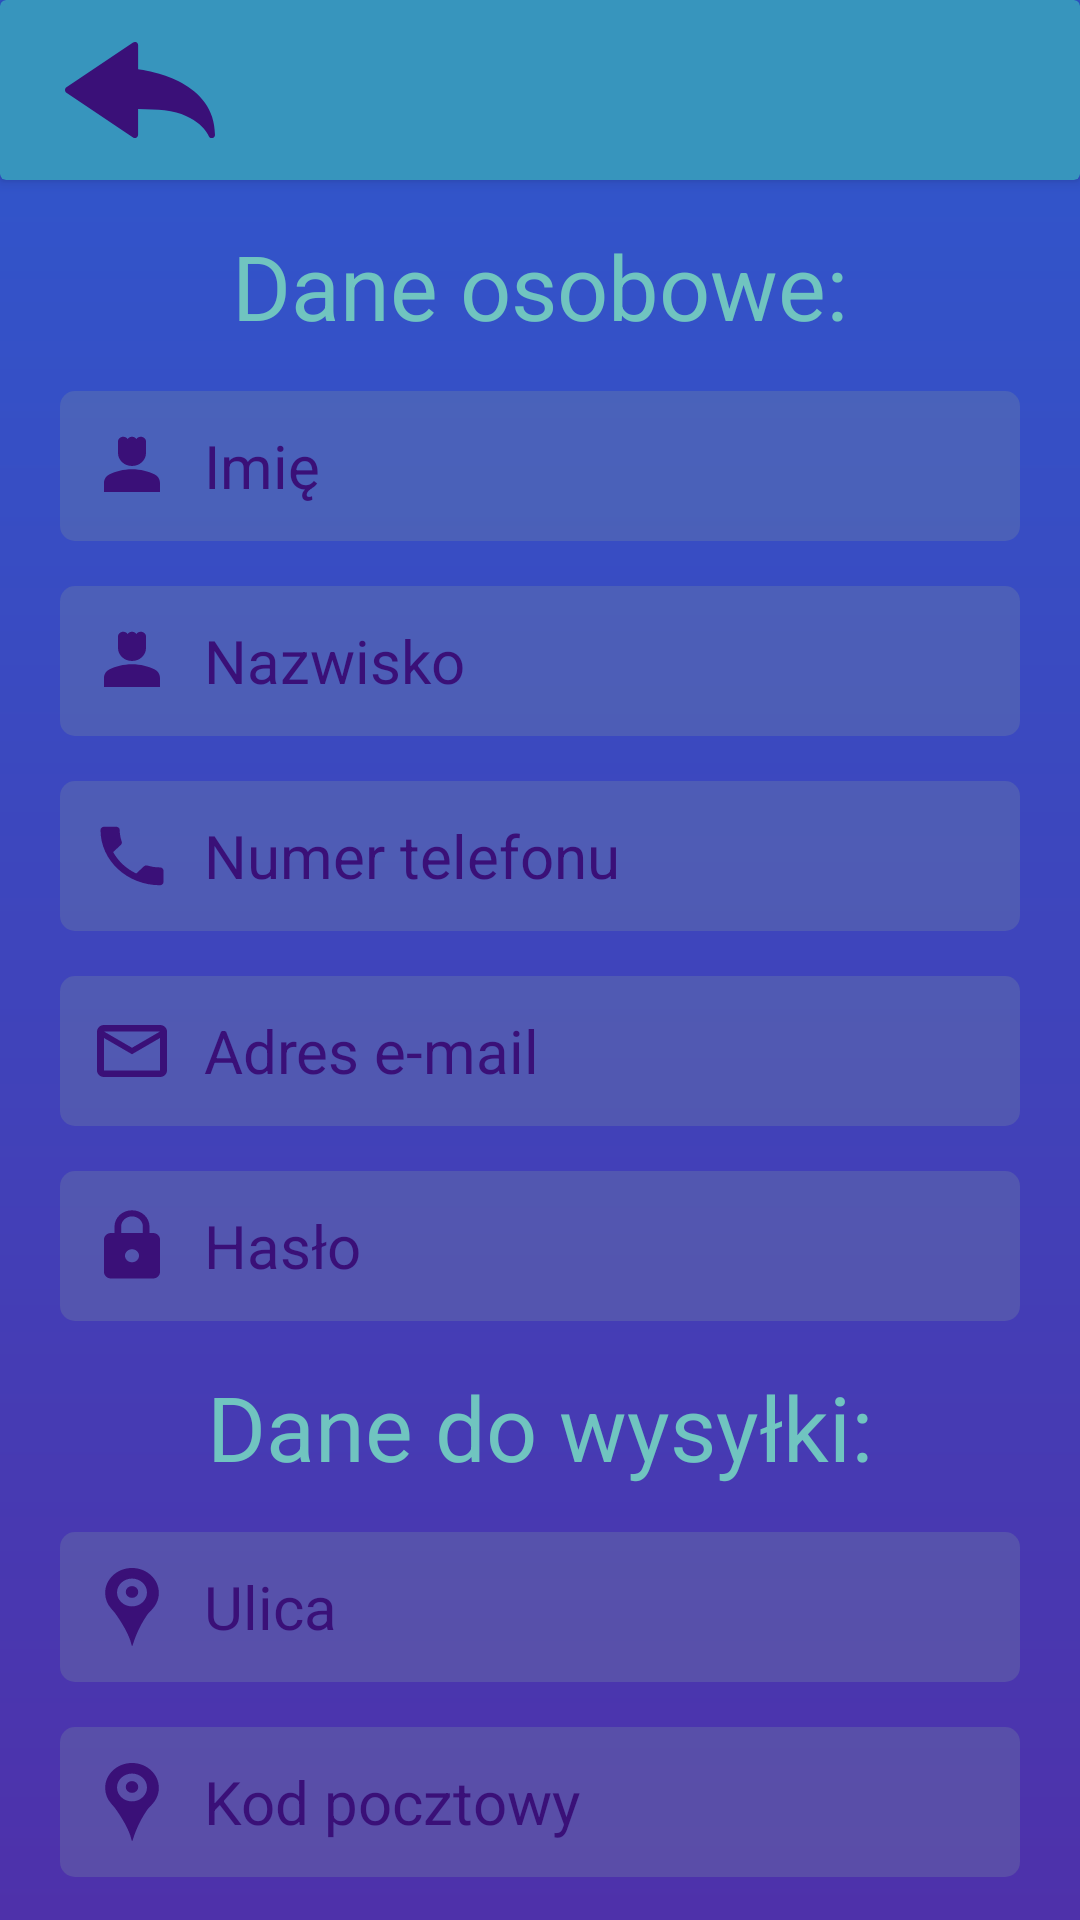

Layout XML and referenced resources for this Android screen:
<!-- AndroidManifest.xml: application theme Theme.PCMarket -->
<!-- res/layout/activity_sign_up.xml -->
<?xml version="1.0" encoding="utf-8"?>
<androidx.constraintlayout.widget.ConstraintLayout xmlns:android="http://schemas.android.com/apk/res/android"
    xmlns:app="http://schemas.android.com/apk/res-auto"
    xmlns:tools="http://schemas.android.com/tools"
    android:layout_width="match_parent"
    android:layout_height="match_parent"
    tools:context=".SignUp"
    android:background="@drawable/background">

    <androidx.cardview.widget.CardView
        android:id="@+id/toolbar"
        android:layout_width="match_parent"
        android:layout_height="60dp"
        android:layout_marginBottom="5dp"
        app:cardBackgroundColor="@color/teal"
        app:cardElevation="3dp"
        app:contentPadding="4dp"
        app:layout_constraintLeft_toLeftOf="parent"
        app:layout_constraintTop_toTopOf="parent" >

        <ImageButton
            android:id="@+id/back"
            android:layout_width="75dp"
            android:layout_height="60dp"
            android:layout_marginLeft="5dp"
            android:background="@null"
            android:layout_gravity="left|center"
            app:srcCompat="@drawable/back_arrow_svgrepo_com" />

    </androidx.cardview.widget.CardView>

    <TextView
        android:id="@+id/personalData"
        android:layout_width="wrap_content"
        android:layout_height="wrap_content"
        android:layout_marginTop="15dp"
        android:text="Dane osobowe:"
        android:textSize="30dp"
        android:textColor="@color/cyan"
        app:layout_constraintTop_toBottomOf="@id/toolbar"
        app:layout_constraintStart_toStartOf="parent"
        app:layout_constraintEnd_toEndOf="parent" />

    <EditText
        android:id="@+id/name"
        android:layout_marginTop="15dp"
        style="@style/input"
        android:drawableLeft="@drawable/ic_baseline_person_4_24"
        android:inputType="text"
        android:hint="Imię"
        app:layout_constraintStart_toStartOf="parent"
        app:layout_constraintEnd_toEndOf="parent"
        app:layout_constraintTop_toBottomOf="@+id/personalData" />

    <EditText
        android:id="@+id/surname"
        android:layout_marginTop="15dp"
        style="@style/input"
        android:drawableLeft="@drawable/ic_baseline_person_4_24"
        android:inputType="text"
        android:hint="Nazwisko"
        app:layout_constraintStart_toStartOf="parent"
        app:layout_constraintEnd_toEndOf="parent"
        app:layout_constraintTop_toBottomOf="@+id/name" />

    <EditText
        android:id="@+id/phoneNumber"
        android:layout_marginTop="15dp"
        style="@style/input"
        android:drawableLeft="@drawable/ic_baseline_phone_24"
        android:inputType="phone"
        android:hint="Numer telefonu"
        app:layout_constraintStart_toStartOf="parent"
        app:layout_constraintEnd_toEndOf="parent"
        app:layout_constraintTop_toBottomOf="@+id/surname" />

    <EditText
        android:id="@+id/email"
        android:layout_marginTop="15dp"
        style="@style/input"
        android:drawableLeft="@drawable/ic_baseline_mail_outline_24"
        android:inputType="textEmailAddress"
        android:hint="Adres e-mail"
        app:layout_constraintStart_toStartOf="parent"
        app:layout_constraintEnd_toEndOf="parent"
        app:layout_constraintTop_toBottomOf="@+id/phoneNumber" />

    <EditText
        android:id="@+id/password"
        android:layout_marginTop="15dp"
        style="@style/input"
        android:drawableLeft="@drawable/ic_baseline_lock_24"
        android:inputType="textPassword"
        android:hint="Hasło"
        app:layout_constraintStart_toStartOf="parent"
        app:layout_constraintEnd_toEndOf="parent"
        app:layout_constraintTop_toBottomOf="@+id/email" />

    <TextView
        android:id="@+id/shippingInformation"
        android:layout_width="wrap_content"
        android:layout_height="wrap_content"
        android:layout_marginTop="15dp"
        android:text="Dane do wysyłki:"
        android:textSize="30dp"
        android:textColor="@color/cyan"
        app:layout_constraintStart_toStartOf="parent"
        app:layout_constraintEnd_toEndOf="parent"
        app:layout_constraintTop_toBottomOf="@id/password" />

    <EditText
        android:id="@+id/street"
        android:layout_marginTop="15dp"
        style="@style/input"
        android:drawableLeft="@drawable/map_pin_svgrepo_com"
        android:inputType="text"
        android:hint="Ulica"
        app:layout_constraintStart_toStartOf="parent"
        app:layout_constraintEnd_toEndOf="parent"
        app:layout_constraintTop_toBottomOf="@id/shippingInformation" />

    <EditText
        android:id="@+id/zipCode"
        android:layout_marginTop="15dp"
        style="@style/input"
        android:drawableLeft="@drawable/map_pin_svgrepo_com"
        android:inputType="text"
        android:hint="Kod pocztowy"
        app:layout_constraintStart_toStartOf="parent"
        app:layout_constraintEnd_toEndOf="parent"
        app:layout_constraintTop_toBottomOf="@id/street" />

    <EditText
        android:id="@+id/city"
        android:layout_marginTop="15dp"
        style="@style/input"
        android:drawableLeft="@drawable/map_pin_svgrepo_com"
        android:inputType="text"
        android:hint="Miasto"
        app:layout_constraintStart_toStartOf="parent"
        app:layout_constraintEnd_toEndOf="parent"
        app:layout_constraintTop_toBottomOf="@id/zipCode" />

    <Button
        android:id="@+id/signUp"
        android:layout_marginTop="20dp"
        style="@style/button"
        android:text="Zarejestruj się"
        app:layout_constraintStart_toStartOf="parent"
        app:layout_constraintEnd_toEndOf="parent"
        app:layout_constraintTop_toBottomOf="@id/city" />

</androidx.constraintlayout.widget.ConstraintLayout>
<!-- resources referenced by this layout -->
<resources>
  <color name="cyan">#70C4C0</color>
  <color name="teal">#3795BD</color>
  <!-- drawable background (drawable) -->
  <?xml version="1.0" encoding="utf-8"?>
  <shape xmlns:android="http://schemas.android.com/apk/res/android"
      android:shape="rectangle">
  
      <gradient
          android:startColor="@color/light_purple"
          android:endColor="@color/blue"
          android:angle="90"
          />
  
  </shape>
  <!-- drawable ic_baseline_mail_outline_24 (drawable) -->
  <vector android:height="26dp" android:tint="#3A1078"
      android:viewportHeight="24" android:viewportWidth="24"
      android:width="28dp" xmlns:android="http://schemas.android.com/apk/res/android">
      <path android:fillColor="@android:color/white" android:pathData="M20,4L4,4c-1.1,0 -1.99,0.9 -1.99,2L2,18c0,1.1 0.9,2 2,2h16c1.1,0 2,-0.9 2,-2L22,6c0,-1.1 -0.9,-2 -2,-2zM20,18L4,18L4,8l8,5 8,-5v10zM12,11L4,6h16l-8,5z"/>
  </vector>
  <style name="button">
          <item name="android:layout_width">320dp</item>
          <item name="android:layout_height">50dp</item>
          <item name="android:background">@drawable/custom_button</item>
          <item name="backgroundTint">@null</item>
          <item name="android:textSize">25dp</item>
          <item name="android:textColor">@color/cyan</item>
          <item name="android:textAlignment">center</item>
          <item name="textAllCaps">false</item>
      </style>
  <style name="input">
          <item name="android:layout_width">320dp</item>
          <item name="android:layout_height">50dp</item>
          <item name="android:paddingLeft">10dp</item>
          <item name="android:paddingRight">10dp</item>
          <item name="android:background">@drawable/custom_edittext</item>
          <item name="android:drawablePadding">10dp</item>
          <item name="android:textSize">20dp</item>
          <item name="android:textColor">#3A1078</item>
          <item name="android:textColorHint">#3A1078</item>
      </style>
  <style name="Theme.PCMarket" parent="Theme.MaterialComponents.DayNight.NoActionBar">
          
          <item name="colorPrimary">@color/purple_500</item>
          <item name="colorPrimaryVariant">@color/purple_700</item>
          <item name="colorOnPrimary">@color/white</item>
          
          <item name="colorSecondary">@color/teal_200</item>
          <item name="colorSecondaryVariant">@color/teal_700</item>
          <item name="colorOnSecondary">@color/black</item>
          
          <item name="android:statusBarColor">?attr/colorPrimaryVariant</item>
          
      </style>
  <color name="light_purple">#4E31AA</color>
  <color name="blue">#2F58CD</color>
  <!-- drawable custom_button (drawable) -->
  <?xml version="1.0" encoding="utf-8"?>
  <ripple xmlns:android="http://schemas.android.com/apk/res/android"
      android:color="#0D3A1078">
      <item>
          <shape
              android:shape="rectangle">
  
              <solid
                  android:color="#A62F58CD" />
  
              <corners
                  android:radius="10dp" />
  
          </shape>
      </item>
  </ripple>
  <!-- drawable custom_edittext (drawable) -->
  <?xml version="1.0" encoding="utf-8"?>
  <shape xmlns:android="http://schemas.android.com/apk/res/android"
      android:shape="rectangle">
  
      <solid
          android:color="#4D798DA0" />
  
      <corners
          android:radius="5dp"/>
  </shape>
  <color name="purple_500">#FF6200EE</color>
  <color name="purple_700">#FF3700B3</color>
  <color name="white">#FFFFFFFF</color>
  <color name="teal_200">#FF03DAC5</color>
  <color name="teal_700">#FF018786</color>
  <color name="black">#FF000000</color>
</resources>
